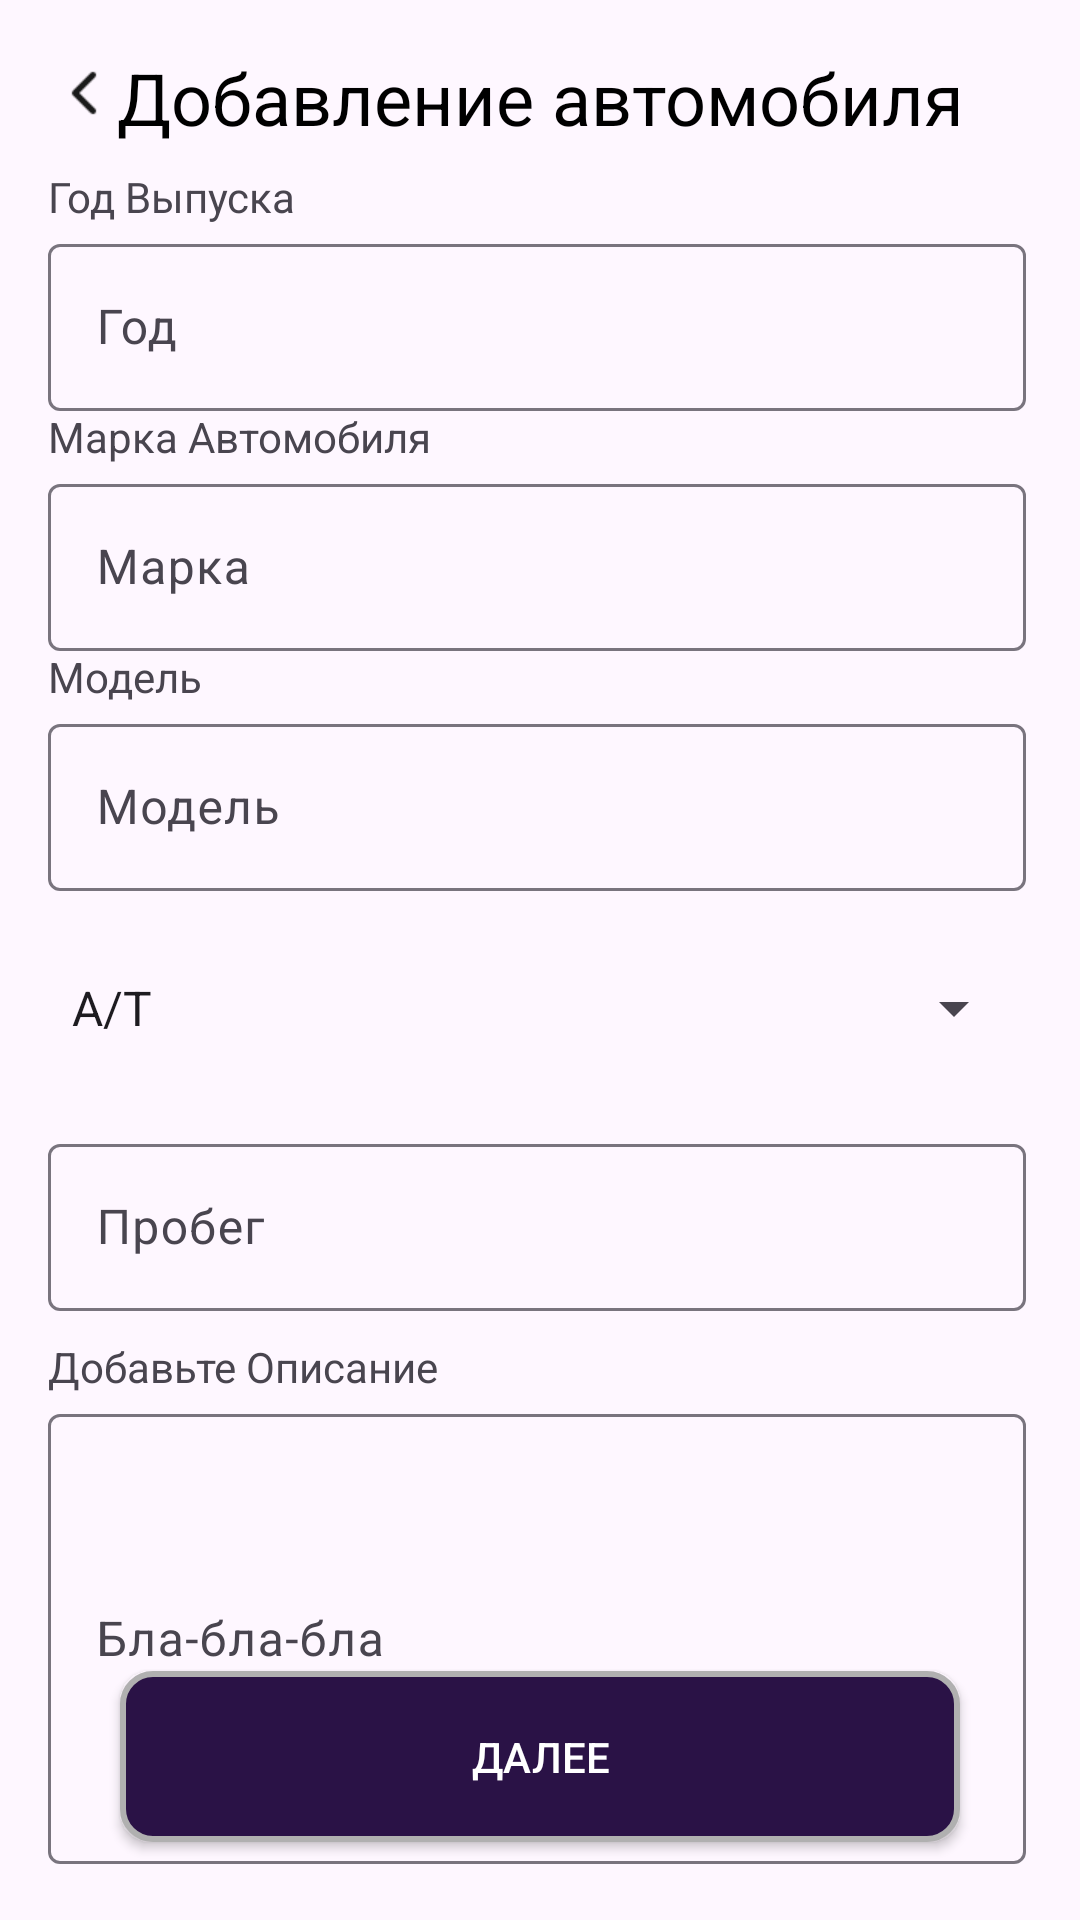

Layout XML and referenced resources for this Android screen:
<!-- AndroidManifest.xml: application theme Theme.CarDriver -->
<!-- res/layout/activity_rental3.xml -->
<?xml version="1.0" encoding="utf-8"?>
<RelativeLayout
    xmlns:android="http://schemas.android.com/apk/res/android"
    xmlns:app="http://schemas.android.com/apk/res-auto"
    xmlns:tools="http://schemas.android.com/tools"
    android:layout_width="match_parent"
    android:layout_height="match_parent"
	android:id="@+id/main"
    android:padding="16dp">

    

    

    <com.google.android.material.textfield.TextInputLayout
        android:id="@+id/textInputLayout"
        android:layout_width="340dp"
        android:layout_height="wrap_content"
        android:layout_alignParentTop="true"
        android:layout_marginTop="450dp"
        android:layout_marginEnd="2dp"
        android:background="@drawable/nothing"
        app:layout_constraintBottom_toBottomOf="parent"
        app:layout_constraintEnd_toEndOf="parent"
        app:layout_constraintHorizontal_bias="1.0"
        app:layout_constraintStart_toStartOf="parent"
        app:layout_constraintTop_toTopOf="@+id/textView2"
        app:layout_constraintVertical_bias="0.311">

        <com.google.android.material.textfield.TextInputEditText
            android:id="@+id/textInputEditText_description"
            android:layout_width="match_parent"
            android:layout_height="150dp"
            android:hint="Бла-бла-бла" />
    </com.google.android.material.textfield.TextInputLayout>

    <TextView
        android:id="@+id/textView28"
        android:layout_width="287dp"
        android:layout_height="wrap_content"
        android:layout_marginTop="430dp"
        android:layout_marginEnd="111dp"
        android:text="Добавьте Описание"
        app:layout_constraintBottom_toTopOf="@+id/textInputLayout1"
        app:layout_constraintEnd_toEndOf="parent"
        app:layout_constraintHorizontal_bias="0.0"
        app:layout_constraintStart_toStartOf="parent"
        app:layout_constraintTop_toTopOf="parent"
        app:layout_constraintVertical_bias="1.0" />

    <com.google.android.material.textfield.TextInputLayout
        android:id="@+id/textInputLayout1"
        android:layout_width="340dp"
        android:layout_height="wrap_content"
        android:layout_alignParentTop="true"
        android:layout_marginTop="360dp"
        android:layout_marginEnd="2dp"
        android:background="@drawable/nothing"
        app:layout_constraintBottom_toBottomOf="parent"
        app:layout_constraintEnd_toEndOf="parent"
        app:layout_constraintHorizontal_bias="1.0"
        app:layout_constraintStart_toStartOf="parent"
        app:layout_constraintTop_toTopOf="@+id/textView2"
        app:layout_constraintVertical_bias="0.311">

        <com.google.android.material.textfield.TextInputEditText
            android:id="@+id/textInputEditText_mileage"
            android:layout_width="match_parent"
            android:layout_height="wrap_content"
            android:hint="Пробег" />
    </com.google.android.material.textfield.TextInputLayout>

    <com.google.android.material.textfield.TextInputLayout
        android:id="@+id/textInputLayout2"
        android:layout_width="340dp"
        android:layout_height="wrap_content"
        android:layout_alignParentTop="true"
        android:layout_marginTop="220dp"
        android:layout_marginEnd="2dp"
        android:background="@drawable/nothing"
        app:layout_constraintBottom_toBottomOf="parent"
        app:layout_constraintEnd_toEndOf="parent"
        app:layout_constraintHorizontal_bias="1.0"
        app:layout_constraintStart_toStartOf="parent"
        app:layout_constraintTop_toTopOf="@+id/textView2"
        app:layout_constraintVertical_bias="0.311">

        <com.google.android.material.textfield.TextInputEditText
            android:id="@+id/textInputEditText_model"
            android:layout_width="match_parent"
            android:layout_height="wrap_content"
            android:hint="Модель" />
    </com.google.android.material.textfield.TextInputLayout>

    <TextView
        android:id="@+id/textView27"
        android:layout_width="287dp"
        android:layout_height="wrap_content"
        android:layout_marginTop="200dp"
        android:layout_marginEnd="111dp"
        android:text="Модель"
        app:layout_constraintBottom_toTopOf="@+id/textInputLayout1"
        app:layout_constraintEnd_toEndOf="parent"
        app:layout_constraintHorizontal_bias="0.0"
        app:layout_constraintStart_toStartOf="parent"
        app:layout_constraintTop_toTopOf="parent"
        app:layout_constraintVertical_bias="1.0" />

    <com.google.android.material.textfield.TextInputLayout
        android:id="@+id/textInputLayout3"
        android:layout_width="340dp"
        android:layout_height="wrap_content"
        android:layout_alignParentTop="true"
        android:layout_marginTop="290dp"
        android:layout_marginEnd="2dp"
        android:background="@drawable/nothing"
        app:layout_constraintBottom_toBottomOf="parent"
        app:layout_constraintEnd_toEndOf="parent"
        app:layout_constraintHorizontal_bias="1.0"
        app:layout_constraintStart_toStartOf="parent"
        app:layout_constraintTop_toTopOf="@+id/textView2"
        app:layout_constraintVertical_bias="0.311">

        <Spinner
            android:id="@+id/spinner"
            android:layout_width="match_parent"
            android:layout_height="60dp"
            android:entries="@array/spinner_items"
            android:hint="Трансмиссия" />


    </com.google.android.material.textfield.TextInputLayout>

    <com.google.android.material.textfield.TextInputLayout
        android:id="@+id/textInputLayout4"
        android:layout_width="340dp"
        android:layout_height="wrap_content"
        android:layout_alignParentTop="true"
        android:layout_marginTop="140dp"
        android:layout_marginEnd="2dp"
        android:background="@drawable/nothing"
        app:layout_constraintBottom_toBottomOf="parent"
        app:layout_constraintEnd_toEndOf="parent"
        app:layout_constraintHorizontal_bias="1.0"
        app:layout_constraintStart_toStartOf="parent"
        app:layout_constraintTop_toTopOf="@+id/textView2"
        app:layout_constraintVertical_bias="0.311">

        <com.google.android.material.textfield.TextInputEditText
            android:id="@+id/textInputEditText_mark"
            android:layout_width="match_parent"
            android:layout_height="wrap_content"
            android:hint="Марка" />
    </com.google.android.material.textfield.TextInputLayout>

    <TextView
        android:id="@+id/textView26"
        android:layout_width="287dp"
        android:layout_height="wrap_content"
        android:layout_marginTop="120dp"
        android:layout_marginEnd="111dp"
        android:text="Марка Автомобиля"
        app:layout_constraintBottom_toTopOf="@+id/textInputLayout1"
        app:layout_constraintEnd_toEndOf="parent"
        app:layout_constraintHorizontal_bias="0.0"
        app:layout_constraintStart_toStartOf="parent"
        app:layout_constraintTop_toTopOf="parent"
        app:layout_constraintVertical_bias="1.0" />

    <ImageView
        android:id="@+id/backArrow3"
        android:layout_width="24dp"
        android:layout_height="24dp"
        android:layout_marginTop="3dp"
        android:layout_marginBottom="3dp"
        app:layout_constraintBottom_toBottomOf="@+id/textView2"
        app:layout_constraintEnd_toEndOf="@+id/textView2"
        app:layout_constraintHorizontal_bias="0.0"
        app:layout_constraintStart_toStartOf="parent"
        app:layout_constraintVertical_bias="1.0"
        app:srcCompat="@drawable/img_11" />

    <TextView
        android:id="@+id/textView11"
        android:layout_width="match_parent"
        android:layout_height="33dp"
        android:fontFamily="sans-serif"
        android:gravity="center"
        android:text="Добавление автомобиля"
        android:textColor="@color/black"
        android:textSize="24sp"
        app:layout_constraintBottom_toBottomOf="parent"
        app:layout_constraintTop_toTopOf="parent"
        app:layout_constraintVertical_bias="0.0"
        tools:layout_editor_absoluteX="0dp" />

    <com.google.android.material.textfield.TextInputLayout
        android:id="@+id/textInputLayout5"
        android:layout_width="340dp"
        android:layout_height="wrap_content"
        android:layout_alignParentTop="true"
        android:layout_marginTop="60dp"
        android:layout_marginEnd="2dp"
        android:background="@drawable/nothing"
        app:layout_constraintBottom_toBottomOf="parent"
        app:layout_constraintEnd_toEndOf="parent"
        app:layout_constraintHorizontal_bias="1.0"
        app:layout_constraintStart_toStartOf="parent"
        app:layout_constraintVertical_bias="0.311">

        <com.google.android.material.textfield.TextInputEditText
            android:id="@+id/textInputEditText_year"
            android:layout_width="match_parent"
            android:layout_height="wrap_content"
            android:hint="Год" />
    </com.google.android.material.textfield.TextInputLayout>

    

    

    

    <TextView
        android:id="@+id/textView9"
        android:layout_width="287dp"
        android:layout_height="wrap_content"
        android:layout_marginTop="40dp"
        android:layout_marginEnd="111dp"
        android:text="Год Выпуска"
        app:layout_constraintBottom_toTopOf="@+id/textInputLayout1"
        app:layout_constraintEnd_toEndOf="parent"
        app:layout_constraintHorizontal_bias="0.0"
        app:layout_constraintStart_toStartOf="parent"
        app:layout_constraintTop_toTopOf="parent"
        app:layout_constraintVertical_bias="1.0" />

    <Button
        android:id="@+id/button_start"
        android:layout_width="332dp"
        android:layout_height="57dp"
        android:layout_alignParentBottom="true"
        android:layout_marginStart="24dp"
        android:layout_marginEnd="24dp"
        android:layout_marginBottom="10dp"
        android:background="@drawable/btn_back"
        android:text="Далее"
        android:textColor="@color/white"
        app:layout_constraintBottom_toBottomOf="parent"
        app:layout_constraintEnd_toEndOf="parent"
        app:layout_constraintHorizontal_bias="0.476"
        app:layout_constraintStart_toStartOf="parent"
        app:layout_constraintTop_toTopOf="parent"
        app:layout_constraintVertical_bias="1.0" />
</RelativeLayout>
<!-- resources referenced by this layout -->
<resources>
  <string-array name="spinner_items">
          <item>А/T</item>
          <item>М/Т</item>
      </string-array>
  <color name="black">#FF000000</color>
  <color name="white">#FFFFFFFF</color>
  <!-- drawable btn_back (drawable) -->
  <?xml version="1.0" encoding="utf-8"?>
  <shape xmlns:android="http://schemas.android.com/apk/res/android">
      
      <corners android:radius="10dp" />
  
      
      <solid android:color="@color/purple" />
  
      
      <stroke android:width="2dp" android:color="#B0B0B0" />
  </shape>
  <!-- drawable img_11: png bitmap (drawable, 219 bytes) -->
  <!-- drawable nothing: png bitmap (drawable, 5813 bytes) -->
  <style name="Theme.CarDriver" parent="Base.Theme.CarDriver" />
  <color name="purple">#2A1246</color>
  <style name="Base.Theme.CarDriver" parent="Theme.Material3.DayNight.NoActionBar">
          
          
      </style>
</resources>
